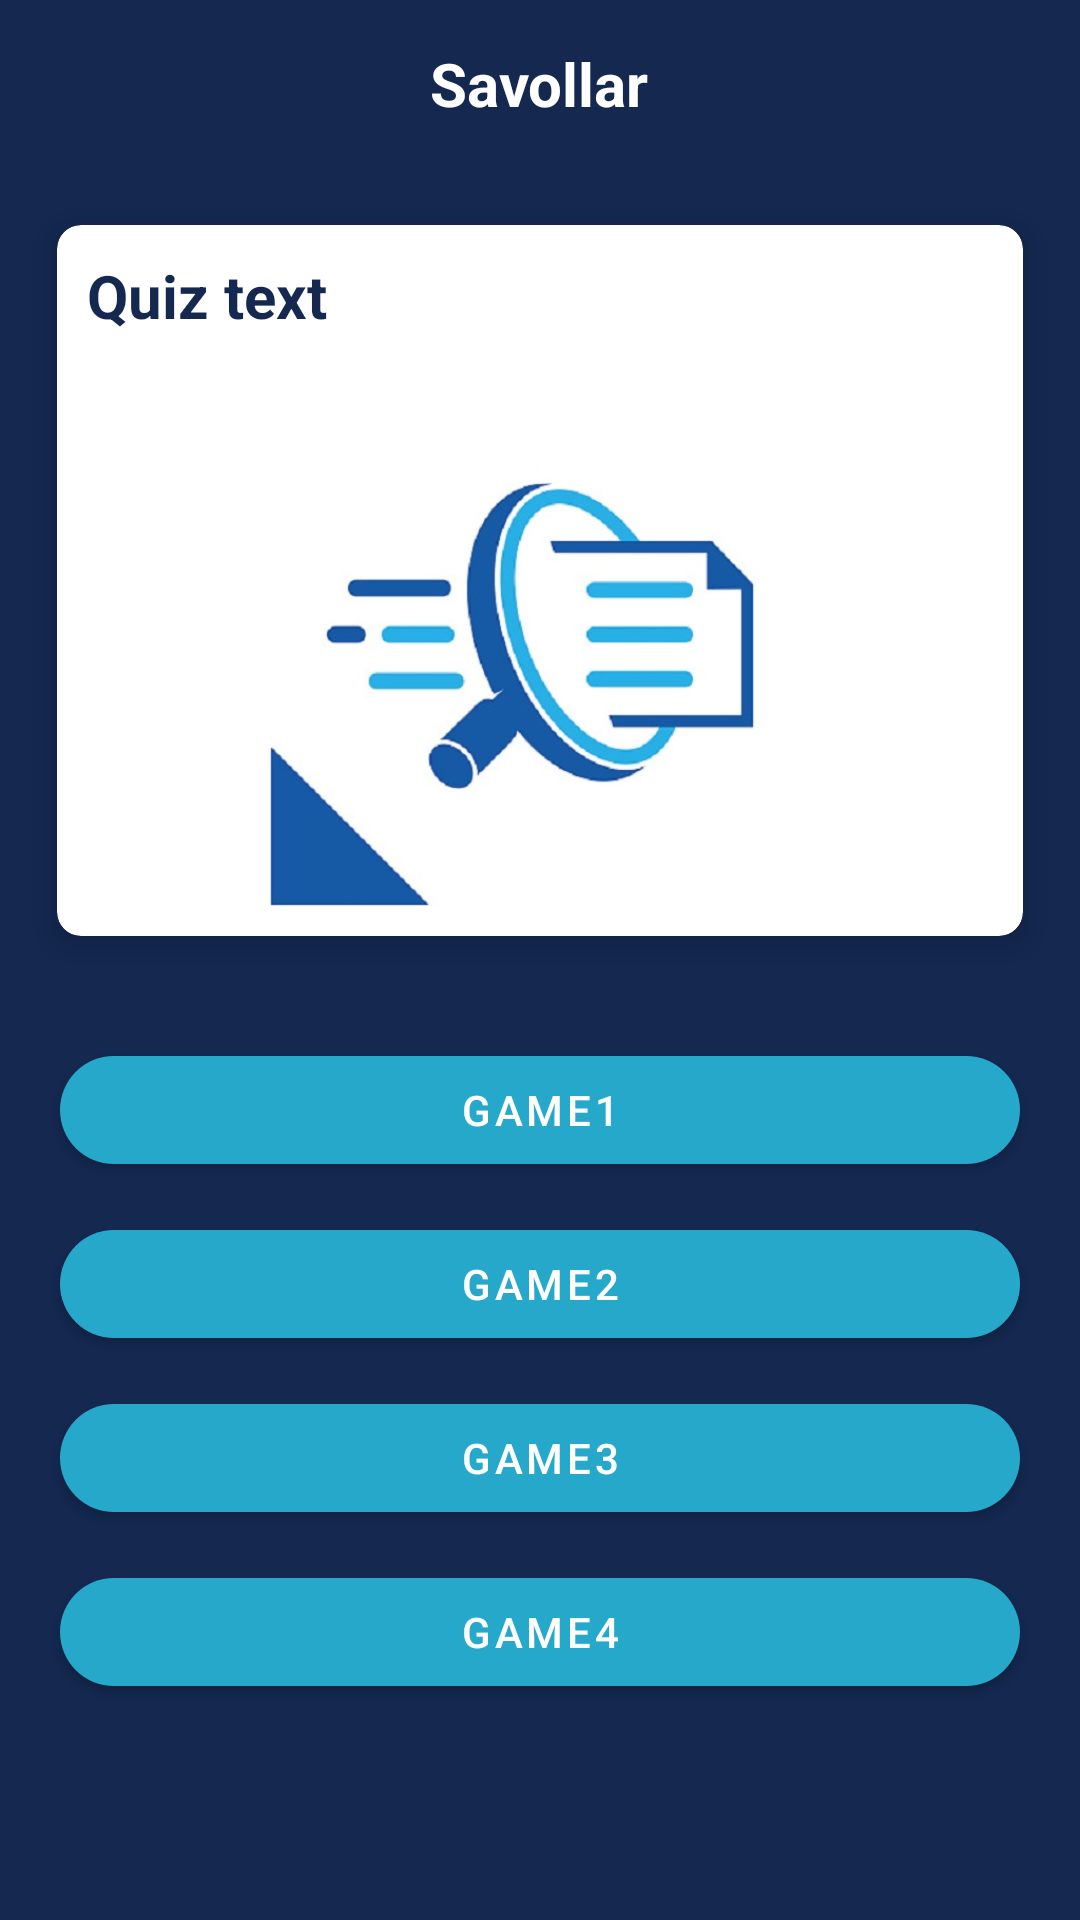

This screen was rendered from an Android layout file. Write that file and the resources it references.
<!-- AndroidManifest.xml: application theme Theme.FindQuickly -->
<!-- res/layout/activity_quzi.xml -->
<?xml version="1.0" encoding="utf-8"?>
<FrameLayout xmlns:android="http://schemas.android.com/apk/res/android"
    xmlns:app="http://schemas.android.com/apk/res-auto"
    xmlns:tools="http://schemas.android.com/tools"
    android:layout_width="match_parent"
    android:layout_height="match_parent"
    android:background="@color/ColorPrimaryDark"
    tools:context=".activities.QuziActivity">

    <LinearLayout
        android:layout_width="match_parent"
        android:layout_height="match_parent"
        android:orientation="vertical">

        <FrameLayout
            android:layout_width="match_parent"
            android:layout_height="?attr/actionBarSize">

            <ImageView
                android:id="@+id/imageBack"
                android:layout_width="wrap_content"
                android:layout_height="wrap_content"
                android:layout_gravity="center_vertical"
                android:layout_margin="10dp"
                android:src="@drawable/back"
                app:tint="@color/white" />

            <TextView
                android:layout_width="wrap_content"
                android:layout_height="wrap_content"
                android:layout_gravity="center"
                android:text="Savollar"
                android:textColor="@color/white"
                android:textSize="20sp"
                android:textStyle="bold" />
        </FrameLayout>

        <androidx.cardview.widget.CardView
            android:layout_width="match_parent"
            android:layout_height="wrap_content"
            android:layout_margin="19dp"
            app:cardBackgroundColor="@color/white"
            app:cardCornerRadius="8dp"
            app:cardElevation="5dp"
            app:contentPadding="10dp">

            <LinearLayout
                android:layout_width="match_parent"
                android:layout_height="wrap_content"
                android:orientation="vertical">

                <TextView
                    android:id="@+id/tvQuiz"
                    android:layout_width="match_parent"
                    android:layout_height="wrap_content"
                    android:text="Quiz text "
                    android:textColor="@color/ColorPrimaryDark"
                    android:textSize="20sp"
                    android:textStyle="bold" />

                <ImageView
                    android:id="@+id/imageQuiz"
                    android:layout_width="match_parent"
                    android:layout_height="180dp"
                    android:layout_marginTop="10dp"
                    android:src="@drawable/wait" />
            </LinearLayout>
        </androidx.cardview.widget.CardView>

        <com.google.android.material.button.MaterialButton
            android:id="@+id/btnA"
            android:layout_width="match_parent"
            android:layout_height="wrap_content"
            android:layout_marginLeft="20dp"
            android:layout_marginTop="15dp"
            android:layout_marginRight="20dp"
            android:text="Game1"
            android:textColor="@color/white"
            app:backgroundTint="@color/ColorAccept"
            app:cornerRadius="20dp" />

        <com.google.android.material.button.MaterialButton
            android:id="@+id/btnB"
            android:layout_width="match_parent"
            android:layout_height="wrap_content"
            android:layout_marginLeft="20dp"
            android:layout_marginTop="10dp"
            android:layout_marginRight="20dp"
            android:text="Game2"
            android:textColor="@color/white"
            app:backgroundTint="@color/ColorAccept"
            app:cornerRadius="20dp" />

        <com.google.android.material.button.MaterialButton
            android:id="@+id/btnC"
            android:layout_width="match_parent"
            android:layout_height="wrap_content"
            android:layout_marginLeft="20dp"
            android:layout_marginTop="10dp"
            android:layout_marginRight="20dp"
            android:text="Game3"
            android:textColor="@color/white"
            app:backgroundTint="@color/ColorAccept"
            app:cornerRadius="20dp" />

        <com.google.android.material.button.MaterialButton
            android:id="@+id/btnD"
            android:layout_width="match_parent"
            android:layout_height="wrap_content"
            android:layout_marginLeft="20dp"
            android:layout_marginTop="10dp"
            android:layout_marginRight="20dp"
            android:text="Game4"
            android:textColor="@color/white"
            app:backgroundTint="@color/ColorAccept"
            app:cornerRadius="20dp" />
    </LinearLayout>
</FrameLayout>
<!-- resources referenced by this layout -->
<resources>
  <color name="ColorAccept">#26A8CB</color>
  <color name="ColorPrimaryDark">#142850</color>
  <color name="white">#FFFFFFFF</color>
  <!-- drawable wait: jpg bitmap (drawable, 38051 bytes) -->
  <style name="Theme.FindQuickly" parent="Theme.MaterialComponents.DayNight.NoActionBar">
          
          <item name="colorPrimary">@color/colorPrimary</item>
          <item name="colorPrimaryDark">@color/ColorPrimaryDark</item>
          <item name="colorAccent">@color/ColorAccept</item>
      </style>
  <color name="colorPrimary">#183368</color>
</resources>
